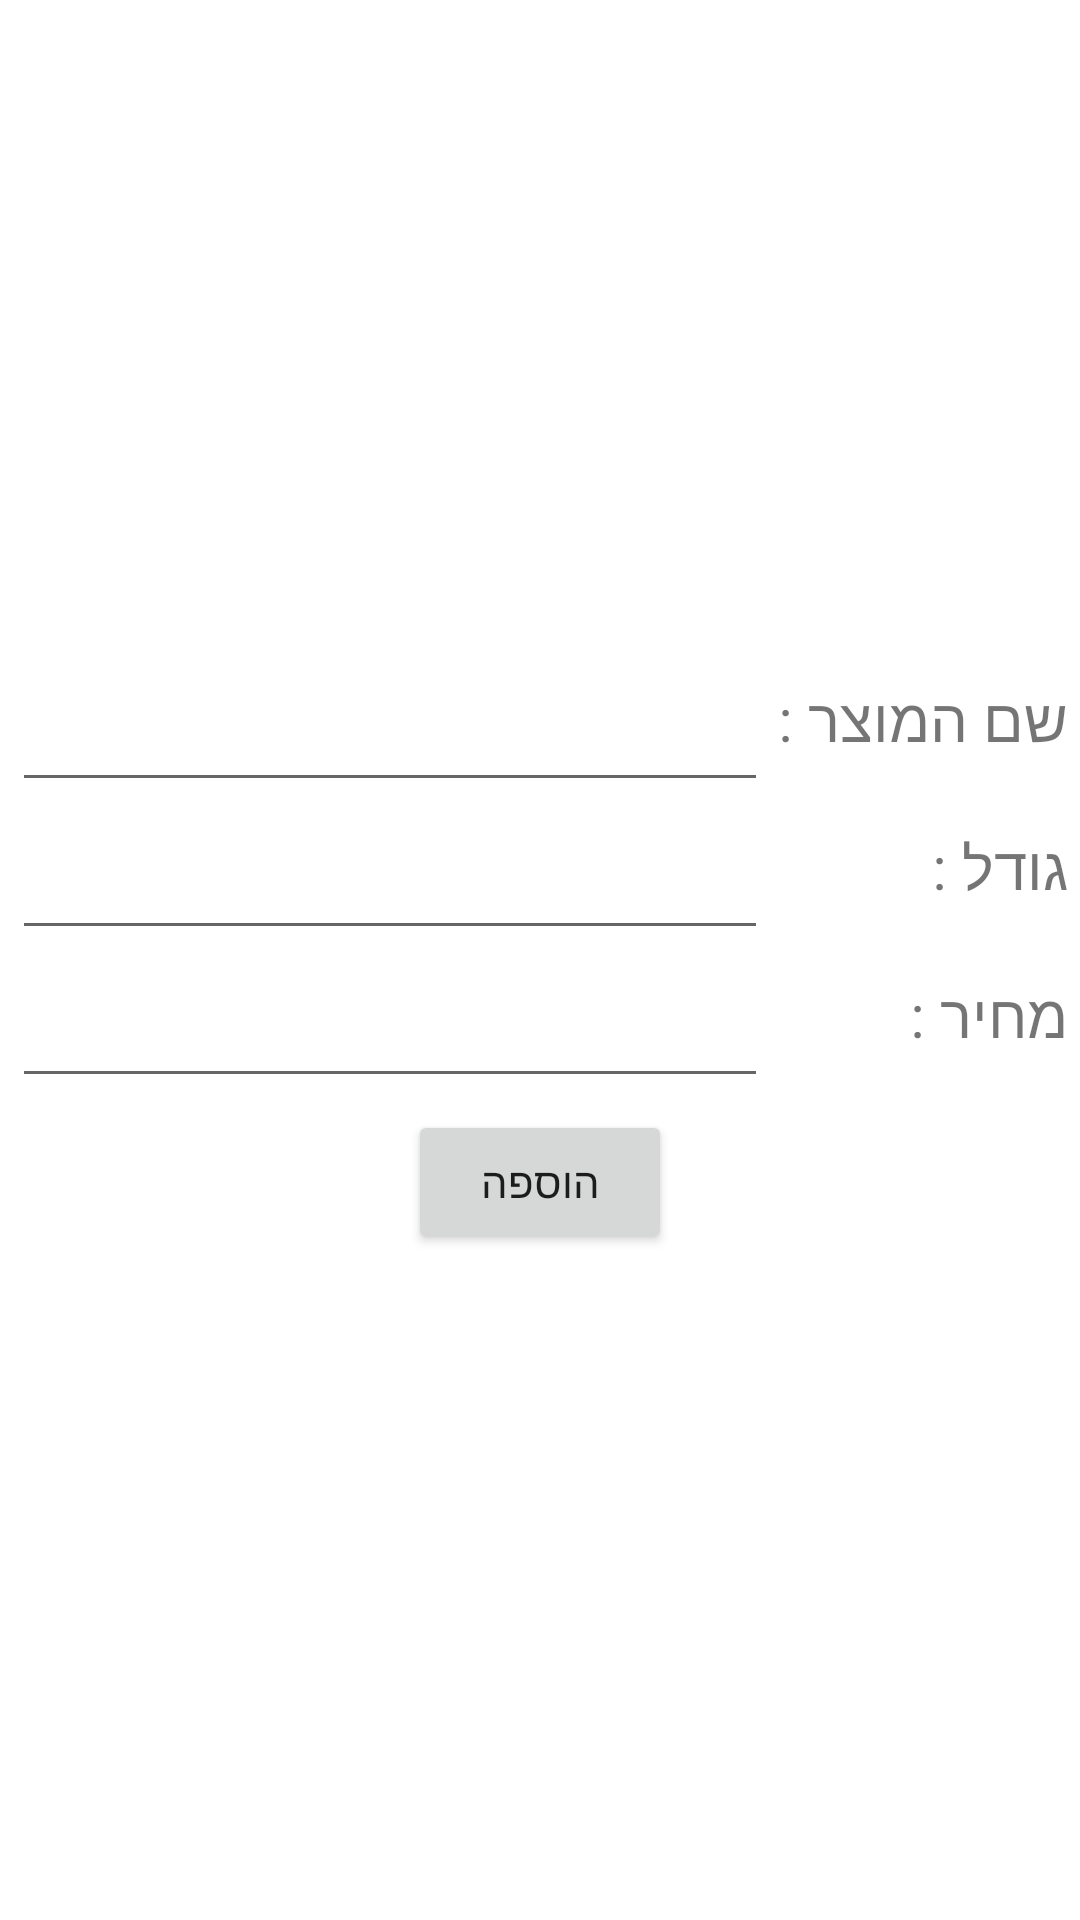

The Android layout XML behind this screen, and the referenced resources:
<!-- AndroidManifest.xml: application theme Theme.TenTaOfGo -->
<!-- res/layout/activity_product.xml -->
<?xml version="1.0" encoding="utf-8"?>
<LinearLayout xmlns:android="http://schemas.android.com/apk/res/android"
    xmlns:app="http://schemas.android.com/apk/res-auto"
    xmlns:tools="http://schemas.android.com/tools"
    android:layout_width="match_parent"
    android:layout_height="match_parent"
    android:gravity="center"
    android:orientation="vertical"
    tools:context=".ProductActivity">

    <LinearLayout
        android:layout_width="wrap_content"
        android:layout_height="wrap_content"
        android:orientation="horizontal"
        android:padding="4dp">

        <EditText
            android:id="@+id/et_product_name"
            android:layout_width="wrap_content"
            android:layout_height="wrap_content"
            android:ems="12"
            android:inputType="text"/>

        <TextView
            android:layout_width="match_parent"
            android:layout_height="match_parent"
            android:ems="8"
            android:text="שם המוצר : "
            android:textSize="20dp" />

    </LinearLayout>

    <LinearLayout
        android:layout_width="wrap_content"
        android:layout_height="wrap_content"
        android:orientation="horizontal"
        android:padding="4dp">

        <EditText
            android:id="@+id/et_product_size"
            android:layout_width="wrap_content"
            android:layout_height="wrap_content"
            android:ems="12"
            android:inputType="numberDecimal" />

        <TextView
            android:layout_width="wrap_content"
            android:layout_height="match_parent"
            android:ems="8"
            android:text="גודל : "
            android:textSize="20dp" />

    </LinearLayout>

    <LinearLayout
        android:layout_width="wrap_content"
        android:layout_height="wrap_content"
        android:orientation="horizontal"
        android:padding="4dp">

        <EditText
            android:id="@+id/et_product_price"
            android:layout_width="wrap_content"
            android:layout_height="wrap_content"
            android:ems="12"
            android:inputType="numberDecimal" />

        <TextView
            android:layout_width="match_parent"
            android:layout_height="match_parent"
            android:ems="8"
            android:text="מחיר : "
            android:textSize="20dp" />

    </LinearLayout>

    <Button
        android:id="@+id/bt_add_product"
        android:layout_width="wrap_content"
        android:layout_height="wrap_content"
        android:text="הוספה" />



</LinearLayout>
<!-- resources referenced by this layout -->
<resources>
  <style name="Theme.TenTaOfGo" parent="Theme.MaterialComponents.DayNight.DarkActionBar">
          
          <item name="colorPrimary">@color/purple_500</item>
          <item name="colorPrimaryVariant">@color/purple_700</item>
          <item name="colorOnPrimary">@color/white</item>
          
          <item name="colorSecondary">@color/teal_200</item>
          <item name="colorSecondaryVariant">@color/teal_700</item>
          <item name="colorOnSecondary">@color/black</item>
          
          <item name="android:statusBarColor" tools:targetApi="l">?attr/colorPrimaryVariant</item>
          
      </style>
  <!-- not gathered from this repository: default colours our renderer supplied (Android Studio template values) -->
  <color name="purple_500">#FF6200EE</color>
  <color name="purple_700">#FF3700B3</color>
  <color name="teal_200">#FF03DAC5</color>
  <color name="teal_700">#FF018786</color>
  <color name="black">#FF000000</color>
  <color name="white">#FFFFFFFF</color>
</resources>
